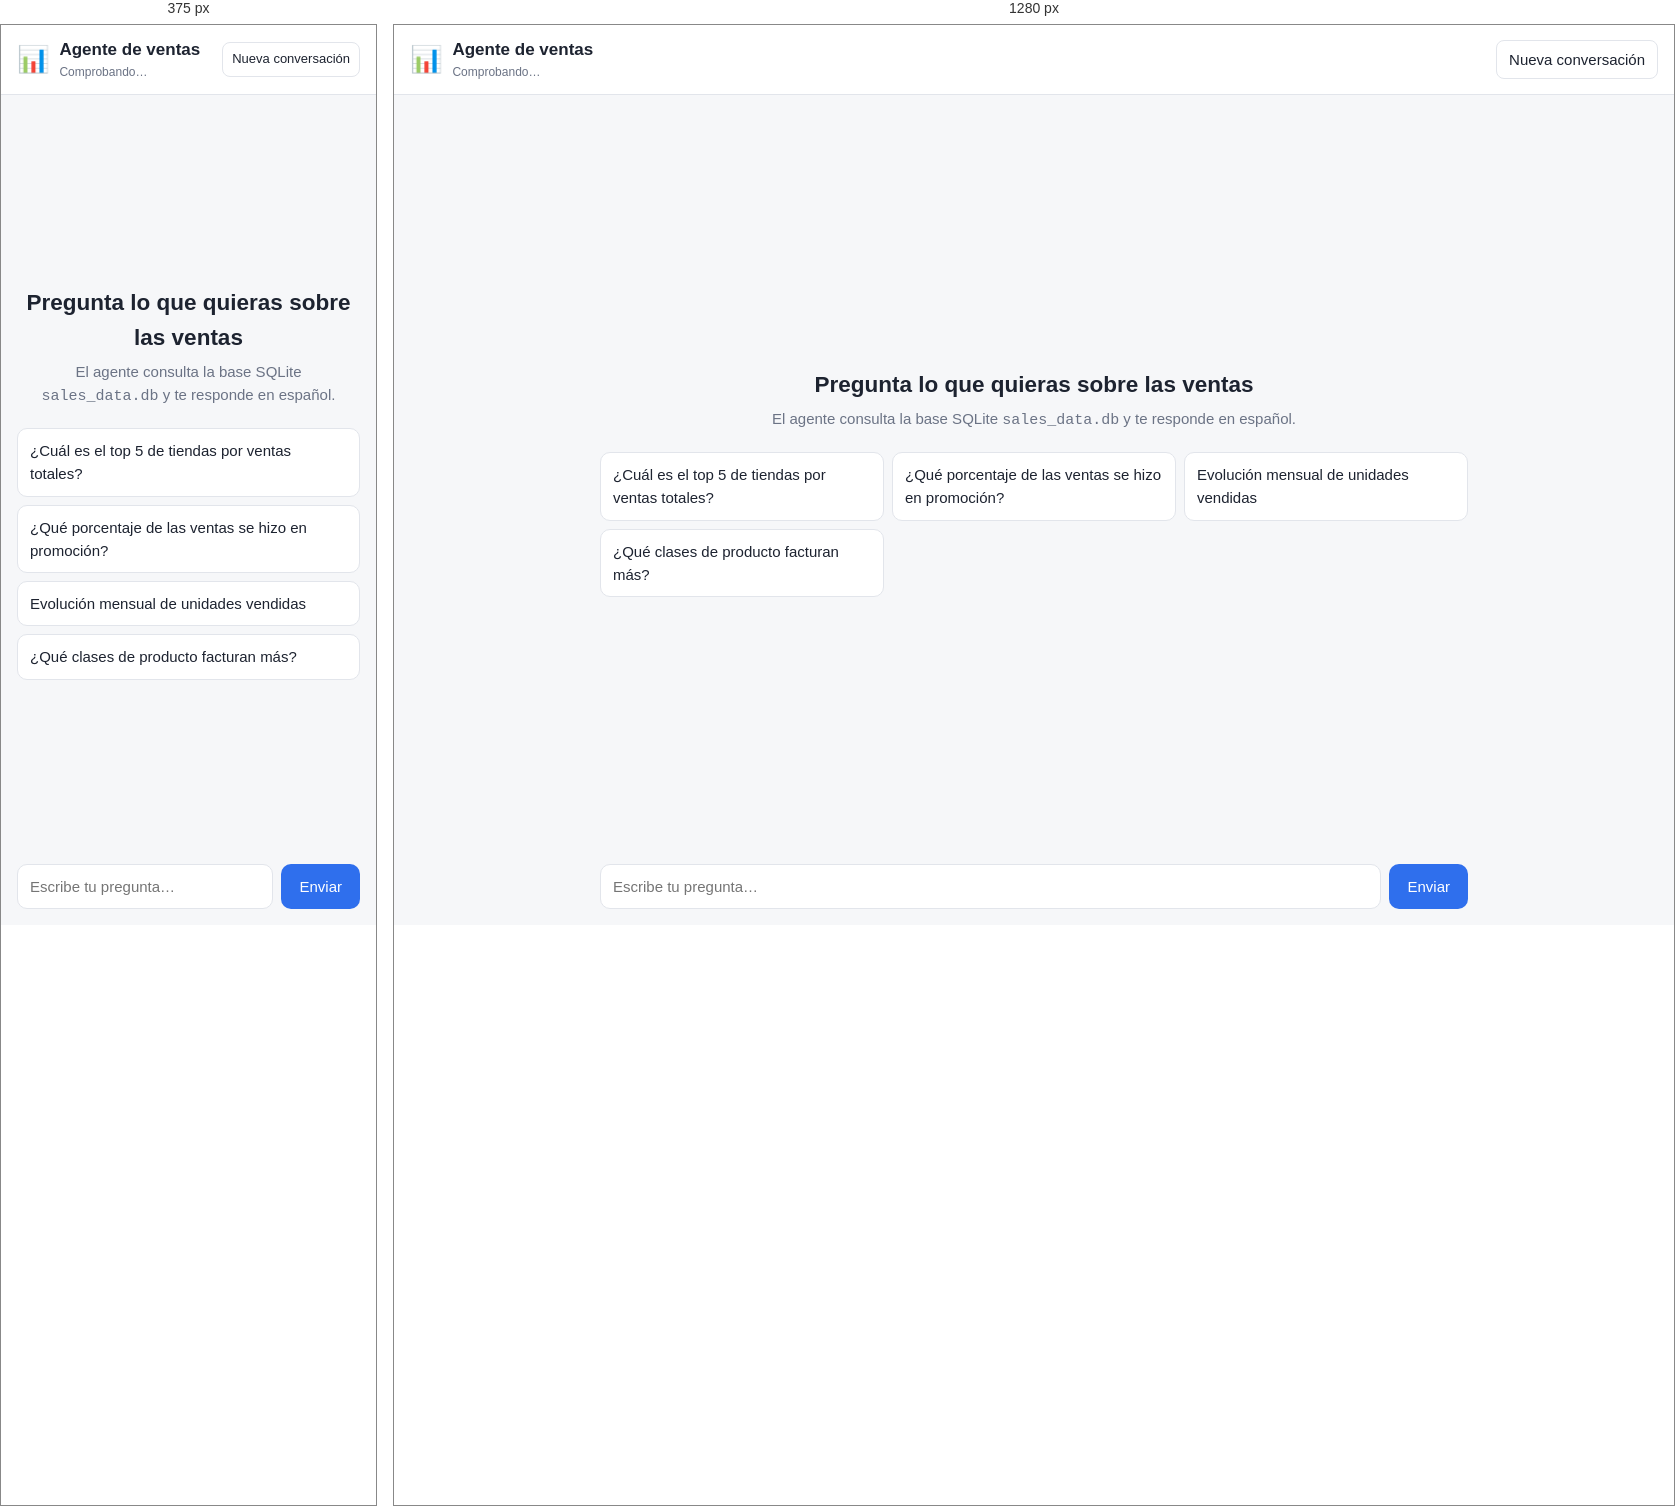
Rendered at 375 px and 1280 px, left to right.

<!-- file: index.html -->
<!doctype html>
<html lang="es">
<head>
  <meta charset="utf-8">
  <meta name="viewport" content="width=device-width, initial-scale=1">
  <title>Agente de ventas</title>
  <link rel="stylesheet" href="/static/styles.css">
</head>
<body>
  <header class="topbar">
    <div class="brand">
      <span class="logo" aria-hidden="true">📊</span>
      <div>
        <h1>Agente de ventas</h1>
        <p id="estado" class="estado">Comprobando…</p>
      </div>
    </div>
    <button id="nueva" class="ghost" type="button">Nueva conversación</button>
  </header>

  <main id="chat" class="chat" aria-live="polite">
    <section id="bienvenida" class="bienvenida">
      <h2>Pregunta lo que quieras sobre las ventas</h2>
      <p>El agente consulta la base SQLite <code>sales_data.db</code> y te responde en español.</p>
      <div class="sugerencias">
        <button type="button">¿Cuál es el top 5 de tiendas por ventas totales?</button>
        <button type="button">¿Qué porcentaje de las ventas se hizo en promoción?</button>
        <button type="button">Evolución mensual de unidades vendidas</button>
        <button type="button">¿Qué clases de producto facturan más?</button>
      </div>
    </section>
  </main>

  <form id="formulario" class="composer">
    <textarea id="mensaje" rows="1" placeholder="Escribe tu pregunta…" autocomplete="off" required></textarea>
    <button id="enviar" type="submit">Enviar</button>
  </form>

  <script src="/static/app.js"></script>
</body>
</html>


/* @media block from styles.css */
@media (max-width: 600px) {
  .msg { max-width: 100%; }
  .ghost { padding: 6px 9px; font-size: 13px; }
}